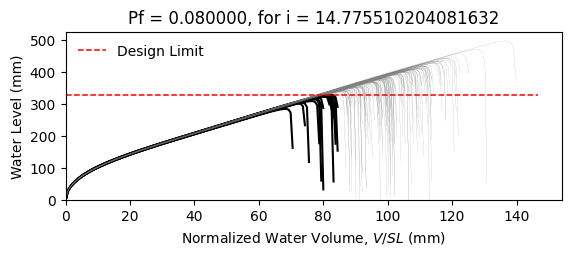

The file beside this chart, header and first rows:
W8X28, L = 360.0 in, slope = 0.020833333333333332 in/in, dead load = 6.944444444444444e-05 kip/in…
zwlim AISC Appendix 2, zwlim DAMP, zwlim Proposed for ASCE 7, zwlim Neglect Ponding, dhnom Denver, dhnom New York, dhnom New Orleans, dh Denver, dh New York, dh New Orleans, dmax
11.78, 10.26, 9.932, 12.98, 0.3412, 0.3412, 0.3412, 3.046, 3.046, 3.046, 15.95, Safe, 
11.78, 10.26, 9.932, 12.98, 0.3412, 0.3412, 0.3412, 3.046, 3.046, 3.046, 14.06, Safe, 
11.78, 10.26, 9.932, 12.98, 0.3412, 0.3412, 0.3412, 3.046, 3.046, 3.046, 13.61, Safe, 
11.78, 10.26, 9.932, 12.98, 0.3412, 0.3412, 0.3412, 3.046, 3.046, 3.046, 15.99, Safe, 
11.78, 10.26, 9.932, 12.98, 0.3412, 0.3412, 0.3412, 3.046, 3.046, 3.046, 13.2, Safe, 
11.78, 10.26, 9.932, 12.98, 0.3412, 0.3412, 0.3412, 3.046, 3.046, 3.046, 19.61, Safe, 
11.78, 10.26, 9.932, 12.98, 0.3412, 0.3412, 0.3412, 3.046, 3.046, 3.046, 14.89, Safe, 
11.78, 10.26, 9.932, 12.98, 0.3412, 0.3412, 0.3412, 3.046, 3.046, 3.046, 13.49, Safe, 
11.78, 10.26, 9.932, 12.98, 0.3412, 0.3412, 0.3412, 3.046, 3.046, 3.046, 15.54, Safe, 
11.78, 10.26, 9.932, 12.98, 0.3412, 0.3412, 0.3412, 3.046, 3.046, 3.046, 14.59, Safe, 
11.78, 10.26, 9.932, 12.98, 0.3412, 0.3412, 0.3412, 3.046, 3.046, 3.046, 12.77, Fail, 
11.78, 10.26, 9.932, 12.98, 0.3412, 0.3412, 0.3412, 3.046, 3.046, 3.046, 12.39, Fail, 
11.78, 10.26, 9.932, 12.98, 0.3412, 0.3412, 0.3412, 3.046, 3.046, 3.046, 15.78, Safe, 
11.78, 10.26, 9.932, 12.98, 0.3412, 0.3412, 0.3412, 3.046, 3.046, 3.046, 13.81, Safe, 
11.78, 10.26, 9.932, 12.98, 0.3412, 0.3412, 0.3412, 3.046, 3.046, 3.046, 15.91, Safe, 
11.78, 10.26, 9.932, 12.98, 0.3412, 0.3412, 0.3412, 3.046, 3.046, 3.046, 14.49, Safe, 
11.78, 10.26, 9.932, 12.98, 0.3412, 0.3412, 0.3412, 3.046, 3.046, 3.046, 15.01, Safe, 
11.78, 10.26, 9.932, 12.98, 0.3412, 0.3412, 0.3412, 3.046, 3.046, 3.046, 16.45, Safe, 
11.78, 10.26, 9.932, 12.98, 0.3412, 0.3412, 0.3412, 3.046, 3.046, 3.046, 13.43, Safe, 
11.78, 10.26, 9.932, 12.98, 0.3412, 0.3412, 0.3412, 3.046, 3.046, 3.046, 14.21, Safe, 
11.78, 10.26, 9.932, 12.98, 0.3412, 0.3412, 0.3412, 3.046, 3.046, 3.046, 13.35, Safe, 
11.78, 10.26, 9.932, 12.98, 0.3412, 0.3412, 0.3412, 3.046, 3.046, 3.046, 15.83, Safe, 
11.78, 10.26, 9.932, 12.98, 0.3412, 0.3412, 0.3412, 3.046, 3.046, 3.046, 16.26, Safe, 
11.78, 10.26, 9.932, 12.98, 0.3412, 0.3412, 0.3412, 3.046, 3.046, 3.046, 14.7, Safe, 
11.78, 10.26, 9.932, 12.98, 0.3412, 0.3412, 0.3412, 3.046, 3.046, 3.046, 14.13, Safe, 
11.78, 10.26, 9.932, 12.98, 0.3412, 0.3412, 0.3412, 3.046, 3.046, 3.046, 12.49, Fail, 
11.78, 10.26, 9.932, 12.98, 0.3412, 0.3412, 0.3412, 3.046, 3.046, 3.046, 15.56, Safe, 
11.78, 10.26, 9.932, 12.98, 0.3412, 0.3412, 0.3412, 3.046, 3.046, 3.046, 15.13, Safe, 
11.78, 10.26, 9.932, 12.98, 0.3412, 0.3412, 0.3412, 3.046, 3.046, 3.046, 13.55, Safe, 
11.78, 10.26, 9.932, 12.98, 0.3412, 0.3412, 0.3412, 3.046, 3.046, 3.046, 16.88, Safe, 
11.78, 10.26, 9.932, 12.98, 0.3412, 0.3412, 0.3412, 3.046, 3.046, 3.046, 15.11, Safe, 
11.78, 10.26, 9.932, 12.98, 0.3412, 0.3412, 0.3412, 3.046, 3.046, 3.046, 15.41, Safe, 
11.78, 10.26, 9.932, 12.98, 0.3412, 0.3412, 0.3412, 3.046, 3.046, 3.046, 13.96, Safe, 
11.78, 10.26, 9.932, 12.98, 0.3412, 0.3412, 0.3412, 3.046, 3.046, 3.046, 16.53, Safe, 
11.78, 10.26, 9.932, 12.98, 0.3412, 0.3412, 0.3412, 3.046, 3.046, 3.046, 15.7, Safe, 
11.78, 10.26, 9.932, 12.98, 0.3412, 0.3412, 0.3412, 3.046, 3.046, 3.046, 13.46, Safe, 
11.78, 10.26, 9.932, 12.98, 0.3412, 0.3412, 0.3412, 3.046, 3.046, 3.046, 15.19, Safe, 
11.78, 10.26, 9.932, 12.98, 0.3412, 0.3412, 0.3412, 3.046, 3.046, 3.046, 15.52, Safe, 
11.78, 10.26, 9.932, 12.98, 0.3412, 0.3412, 0.3412, 3.046, 3.046, 3.046, 16.14, Safe, 
11.78, 10.26, 9.932, 12.98, 0.3412, 0.3412, 0.3412, 3.046, 3.046, 3.046, 12.94, Fail, 
11.78, 10.26, 9.932, 12.98, 0.3412, 0.3412, 0.3412, 3.046, 3.046, 3.046, 16.65, Safe, 
11.78, 10.26, 9.932, 12.98, 0.3412, 0.3412, 0.3412, 3.046, 3.046, 3.046, 14.03, Safe, 
11.78, 10.26, 9.932, 12.98, 0.3412, 0.3412, 0.3412, 3.046, 3.046, 3.046, 14.58, Safe, 
11.78, 10.26, 9.932, 12.98, 0.3412, 0.3412, 0.3412, 3.046, 3.046, 3.046, 14.41, Safe, 
11.78, 10.26, 9.932, 12.98, 0.3412, 0.3412, 0.3412, 3.046, 3.046, 3.046, 16.19, Safe, 
11.78, 10.26, 9.932, 12.98, 0.3412, 0.3412, 0.3412, 3.046, 3.046, 3.046, 12.8, Fail, 
11.78, 10.26, 9.932, 12.98, 0.3412, 0.3412, 0.3412, 3.046, 3.046, 3.046, 14.87, Safe, 
11.78, 10.26, 9.932, 12.98, 0.3412, 0.3412, 0.3412, 3.046, 3.046, 3.046, 13.82, Safe, 
11.78, 10.26, 9.932, 12.98, 0.3412, 0.3412, 0.3412, 3.046, 3.046, 3.046, 14.88, Safe, 
11.78, 10.26, 9.932, 12.98, 0.3412, 0.3412, 0.3412, 3.046, 3.046, 3.046, 13.59, Safe, 
11.78, 10.26, 9.932, 12.98, 0.3412, 0.3412, 0.3412, 3.046, 3.046, 3.046, 15.84, Safe, 
11.78, 10.26, 9.932, 12.98, 0.3412, 0.3412, 0.3412, 3.046, 3.046, 3.046, 11.99, Fail, 
11.78, 10.26, 9.932, 12.98, 0.3412, 0.3412, 0.3412, 3.046, 3.046, 3.046, 15.01, Safe, 
11.78, 10.26, 9.932, 12.98, 0.3412, 0.3412, 0.3412, 3.046, 3.046, 3.046, 13.91, Safe, 
11.78, 10.26, 9.932, 12.98, 0.3412, 0.3412, 0.3412, 3.046, 3.046, 3.046, 16.94, Safe, 
11.78, 10.26, 9.932, 12.98, 0.3412, 0.3412, 0.3412, 3.046, 3.046, 3.046, 13.73, Safe, 
11.78, 10.26, 9.932, 12.98, 0.3412, 0.3412, 0.3412, 3.046, 3.046, 3.046, 14.54, Safe, 
11.78, 10.26, 9.932, 12.98, 0.3412, 0.3412, 0.3412, 3.046, 3.046, 3.046, 13.75, Safe, 
11.78, 10.26, 9.932, 12.98, 0.3412, 0.3412, 0.3412, 3.046, 3.046, 3.046, 12.62, Fail, 
... 142 more rows
